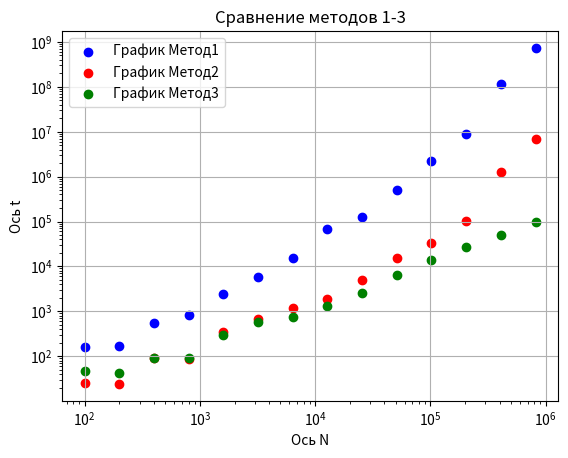

Reproduce this figure in Python.
import matplotlib.pyplot as plt
import numpy as np

def process_numbers(input_string):
    input_string = input_string.replace(',', '.')
    numbers = list(map(float, input_string.split()))
    return numbers

x_values = ([100.0, 200.0, 400.0, 800.0, 1600.0, 3200.0, 6400.0, 12800.0, 25600.0, 51200.0, 102400.0, 204800.0, 409600.0, 819200.0])

y_values_1 = process_numbers('158 173 557 833 2418 5841 15059 67038 125578 511907 2205717 8676353 115246079 731933449')
y_values_2 = process_numbers('25 24 92 87 349 669 1174 1890 4999 15298 32686 101113 1282755 7008385')
y_values_3 = process_numbers('47 42 89 92 291 584 739 1327 2623 6504 14066 26989 49444 99616')

plt.scatter(x_values, y_values_1, color='blue', label='График Метод1')
plt.scatter(x_values, y_values_2, color='red', label='График Метод2')
plt.scatter(x_values, y_values_3, color='green', label='График Метод3')

plt.yscale('log')
plt.xscale('log')
plt.xlabel('Ось N')
plt.ylabel('Ось t')
plt.title('Сравнение методов 1-3')
plt.legend()
plt.grid(True)

plt.show()
